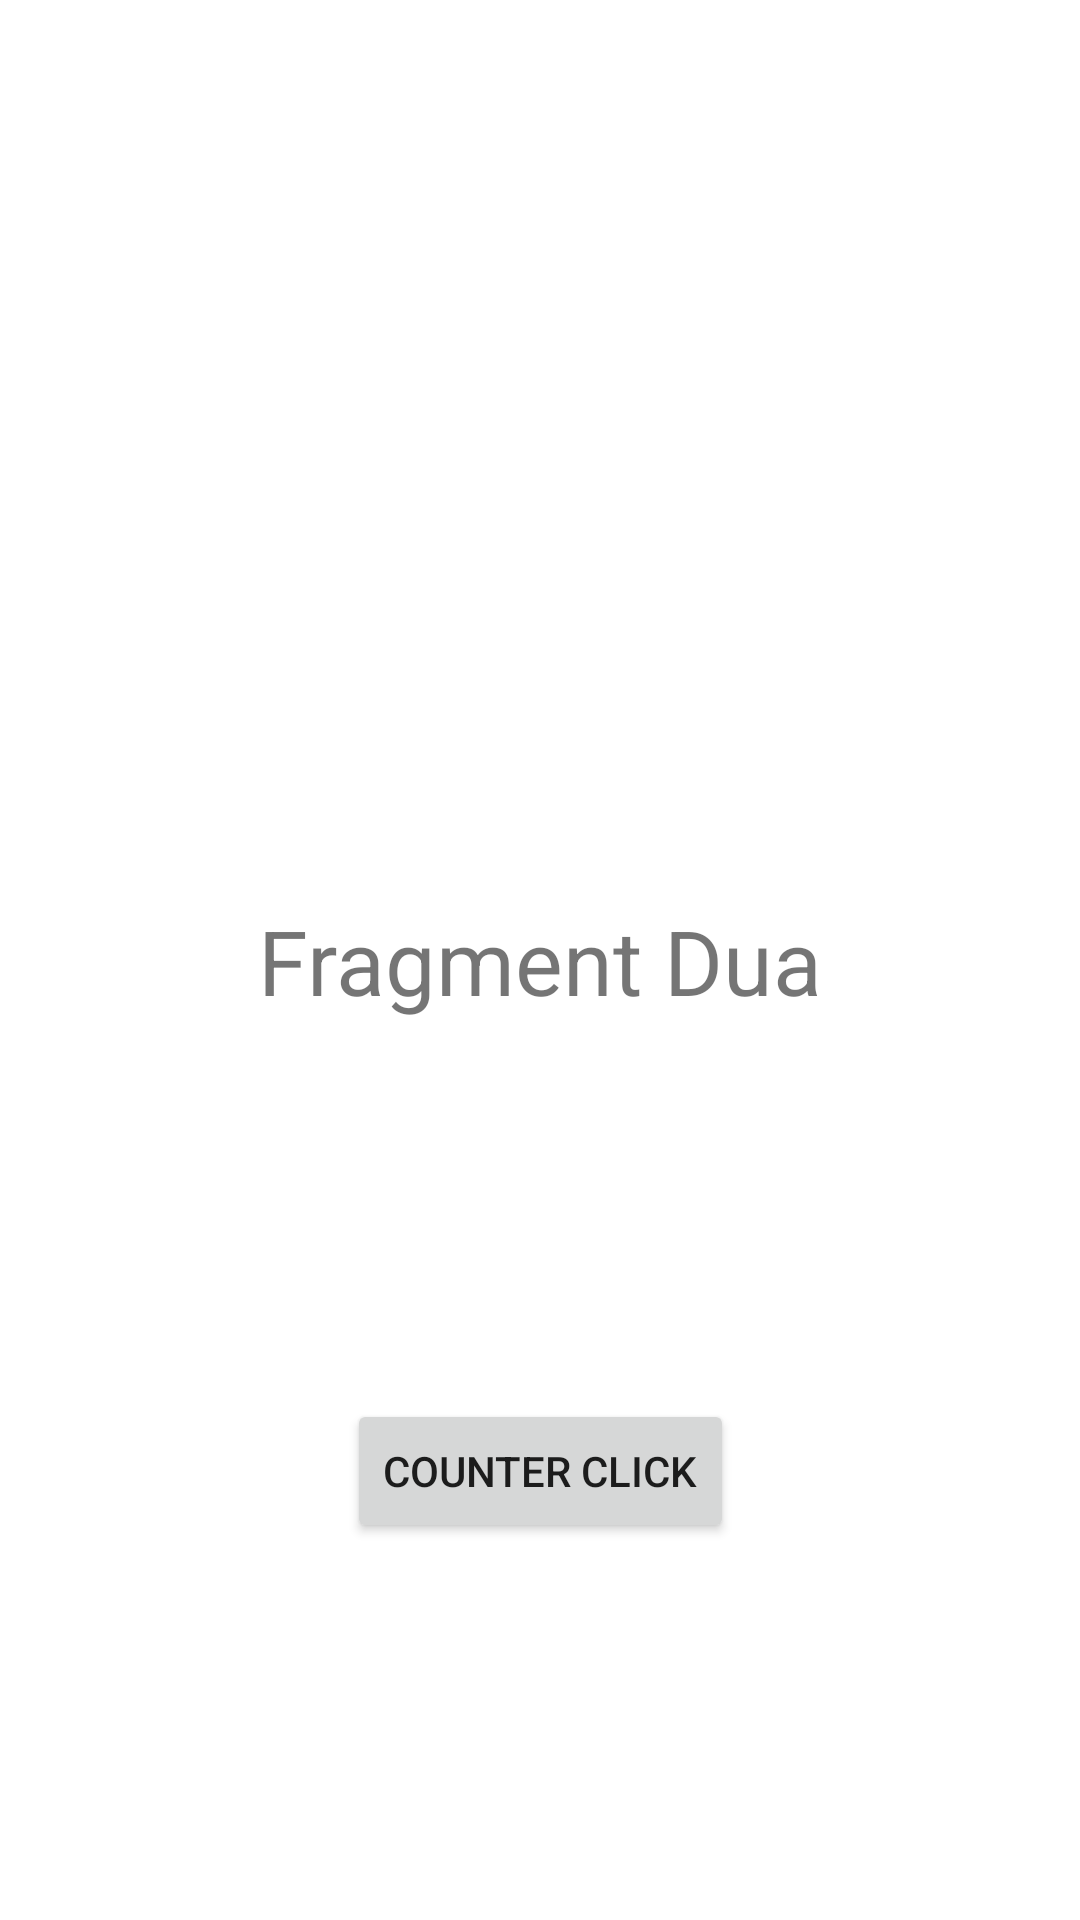

Write the Android layout XML for this screen, with the resource values it uses.
<!-- AndroidManifest.xml: application theme Theme.UIWidgetPart3 -->
<!-- res/layout/fragment_frag_sec.xml -->
<?xml version="1.0" encoding="utf-8"?>
<androidx.constraintlayout.widget.ConstraintLayout xmlns:android="http://schemas.android.com/apk/res/android"
    xmlns:tools="http://schemas.android.com/tools"
    android:layout_width="match_parent"
    android:layout_height="match_parent"
    xmlns:app="http://schemas.android.com/apk/res-auto"
    tools:context=".FragSec">

    
    <TextView
        android:id="@+id/tv_frag_two"
        android:layout_width="wrap_content"
        android:layout_height="wrap_content"
        android:text="Fragment Dua"
        android:textSize="30sp"
        app:layout_constraintBottom_toBottomOf="parent"
        app:layout_constraintEnd_toEndOf="parent"
        app:layout_constraintHorizontal_bias="0.5"
        app:layout_constraintStart_toStartOf="parent"
        app:layout_constraintTop_toTopOf="parent" />

    <Button
        android:id="@+id/btn_counter"
        android:layout_width="wrap_content"
        android:layout_height="wrap_content"
        android:text="Counter Click"
        app:layout_constraintBottom_toBottomOf="parent"
        app:layout_constraintEnd_toEndOf="parent"
        app:layout_constraintHorizontal_bias="0.5"
        app:layout_constraintStart_toStartOf="parent"
        app:layout_constraintTop_toBottomOf="@+id/tv_frag_two"
        />


</androidx.constraintlayout.widget.ConstraintLayout>
<!-- resources referenced by this layout -->
<resources>
  <style name="Theme.UIWidgetPart3" parent="Theme.MaterialComponents.DayNight.DarkActionBar">
          
          <item name="colorPrimary">@color/purple_500</item>
          <item name="colorPrimaryVariant">@color/purple_700</item>
          <item name="colorOnPrimary">@color/white</item>
          
          <item name="colorSecondary">@color/teal_200</item>
          <item name="colorSecondaryVariant">@color/teal_700</item>
          <item name="colorOnSecondary">@color/black</item>
          
          <item name="android:statusBarColor" tools:targetApi="l">?attr/colorPrimaryVariant</item>
          
      </style>
  <!-- not gathered from this repository: default colours our renderer supplied (Android Studio template values) -->
  <color name="purple_500">#FF6200EE</color>
  <color name="purple_700">#FF3700B3</color>
  <color name="teal_200">#FF03DAC5</color>
  <color name="teal_700">#FF018786</color>
  <color name="black">#FF000000</color>
  <color name="white">#FFFFFFFF</color>
</resources>
